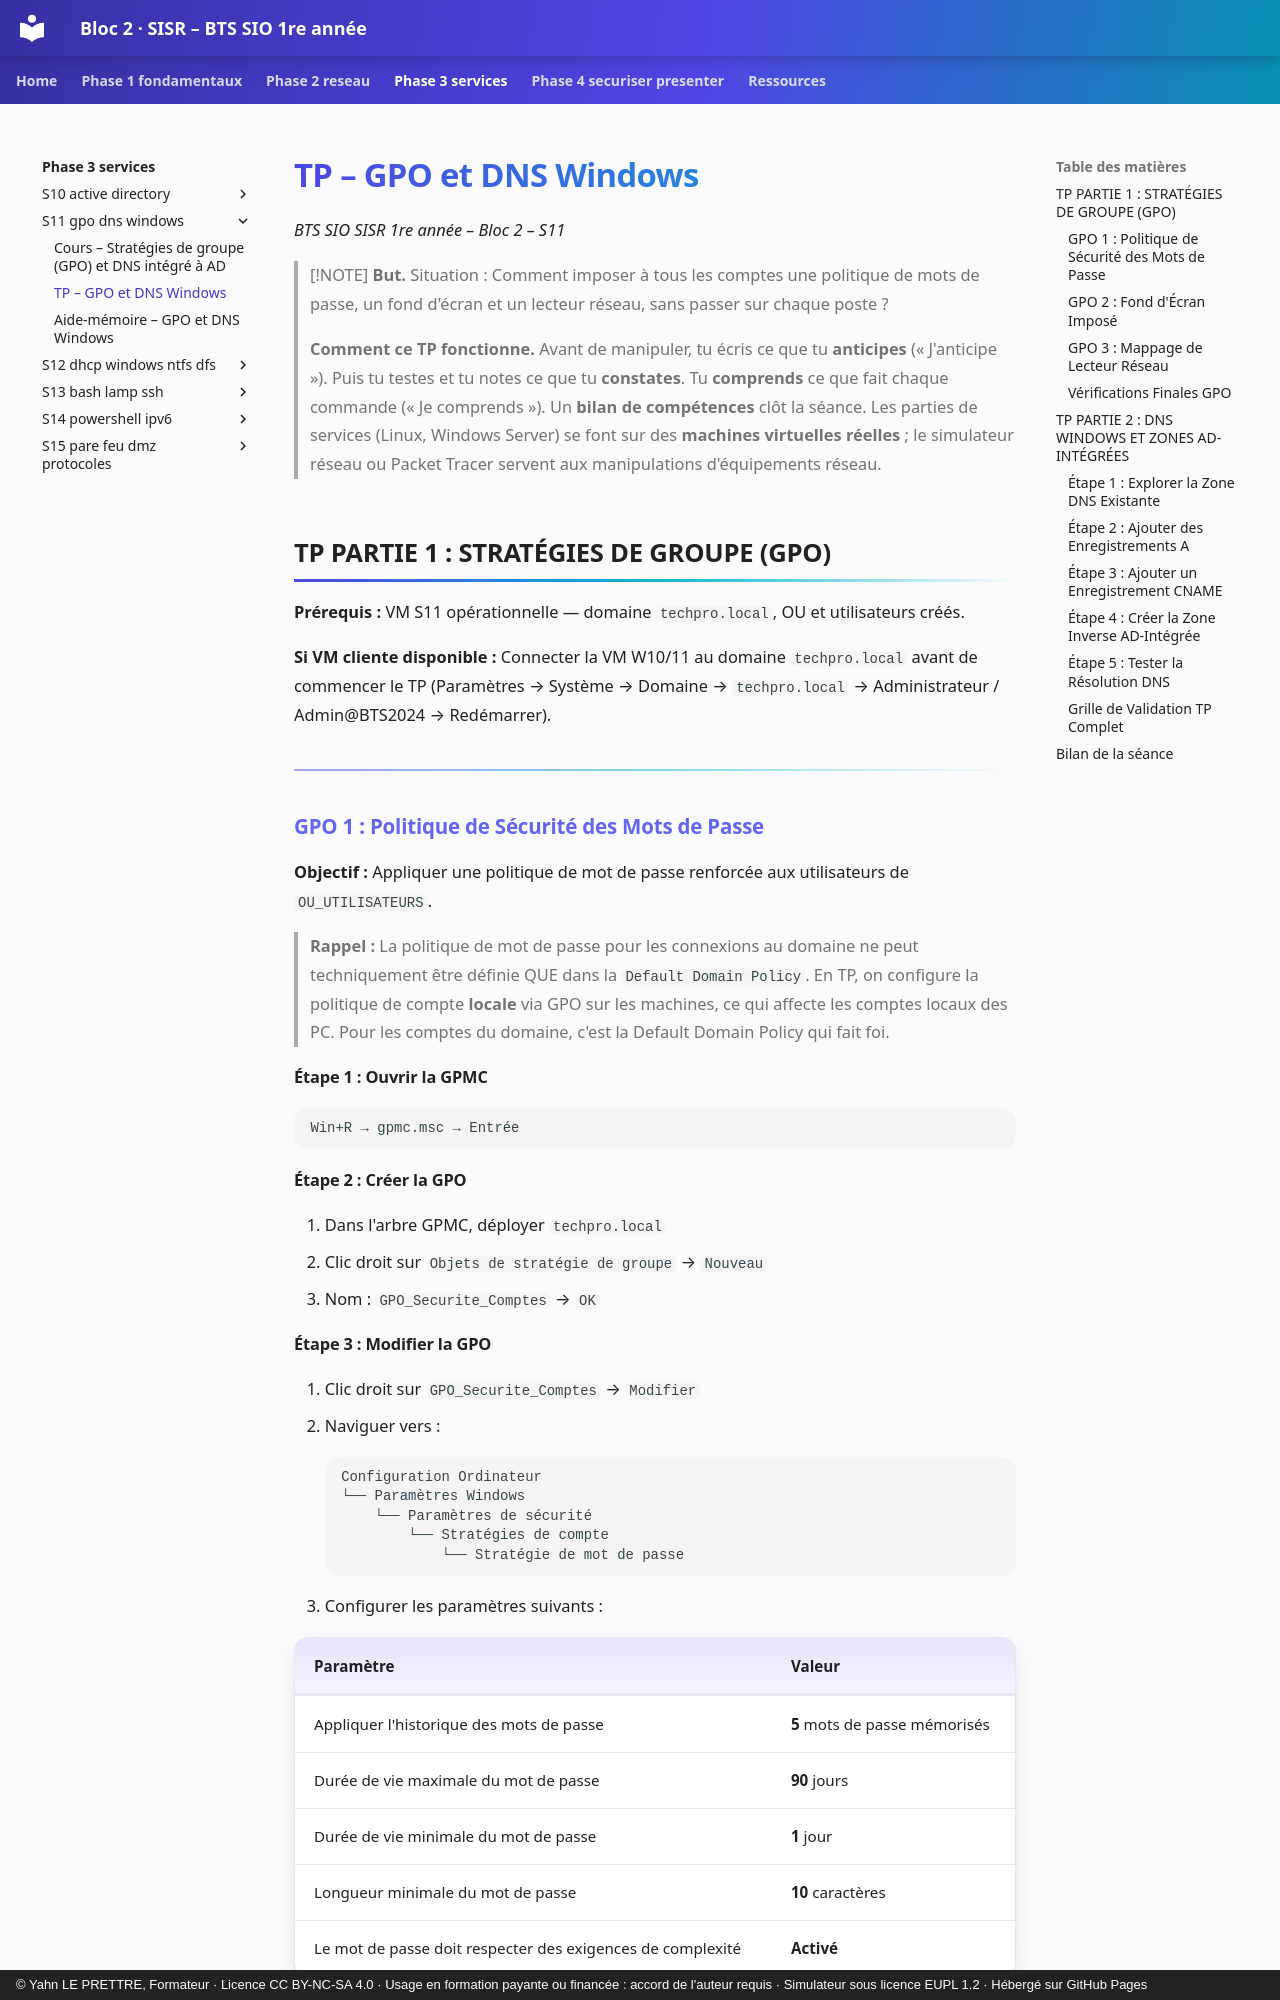

repository: YahnLP/bts1-sio-sisr-bloc2 · page: phase-3-services/S11-gpo-dns-windows/02-tp/index.html · generator: mkdocs · copyright: © Yahn LE PRETTRE, Formateur · Licence CC BY-NC-SA 4.0 · Usage en formation payante ou financée : accord de l'auteur requis · Simulateur sous licence EUPL 1.2 · Hébergé sur GitHub Pages

# TP – GPO et DNS Windows

*BTS SIO SISR 1re année – Bloc 2 – S11*

> [!NOTE]
> **But.** Situation : Comment imposer à tous les comptes une politique de mots de passe, un fond d'écran et un lecteur réseau, sans passer sur chaque poste ?
>
> **Comment ce TP fonctionne.** Avant de manipuler, tu écris ce que tu **anticipes** (« J'anticipe »). Puis tu testes et tu notes ce que tu **constates**. Tu **comprends** ce que fait chaque commande (« Je comprends »). Un **bilan de compétences** clôt la séance. Les parties de services (Linux, Windows Server) se font sur des **machines virtuelles réelles** ; le simulateur réseau ou Packet Tracer servent aux manipulations d'équipements réseau.


## TP PARTIE 1 : STRATÉGIES DE GROUPE (GPO)

**Prérequis :** VM S11 opérationnelle — domaine `techpro.local`, OU et utilisateurs créés.

**Si VM cliente disponible :** Connecter la VM W10/11 au domaine `techpro.local` avant de commencer le TP (Paramètres → Système → Domaine → `techpro.local` → Administrateur / Admin@BTS2024 → Redémarrer).

---

### GPO 1 : Politique de Sécurité des Mots de Passe

**Objectif :** Appliquer une politique de mot de passe renforcée aux utilisateurs de `OU_UTILISATEURS`.

> **Rappel :** La politique de mot de passe pour les connexions au domaine ne peut techniquement être définie QUE dans la `Default Domain Policy`. En TP, on configure la politique de compte **locale** via GPO sur les machines, ce qui affecte les comptes locaux des PC. Pour les comptes du domaine, c'est la Default Domain Policy qui fait foi.

#### Étape 1 : Ouvrir la GPMC

```
Win+R → gpmc.msc → Entrée
```

#### Étape 2 : Créer la GPO

1. Dans l'arbre GPMC, déployer `techpro.local`
2. Clic droit sur `Objets de stratégie de groupe` → `Nouveau`
3. Nom : `GPO_Securite_Comptes` → `OK`
